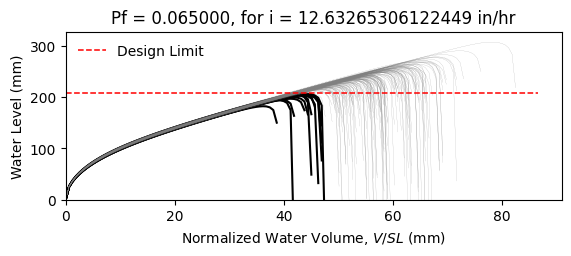

Source data for this figure (header and first rows):
W12X14, L = 360.0 in, slope = 0.020833333333333332 in/in, dead load = 6.944444444444444e-05 kip/in…
zwlim AISC Appendix 2, zwlim DAMP, zwlim Proposed for ASCE 7, zwlim Neglect Ponding, dhnom Denver, dhnom New York, dhnom New Orleans, dh Denver, dh New York, dh New Orleans, dmax
7.519, 6.729, 6.843, 9.056, 1.291, 1.291, 1.291, 2.744, 2.744, 2.744, 9.83, Safe, 
7.519, 6.729, 6.843, 9.056, 1.291, 1.291, 1.291, 2.744, 2.744, 2.744, 8.862, Safe, 
7.519, 6.729, 6.843, 9.056, 1.291, 1.291, 1.291, 2.744, 2.744, 2.744, 8.747, Safe, 
7.519, 6.729, 6.843, 9.056, 1.291, 1.291, 1.291, 2.744, 2.744, 2.744, 10.09, Safe, 
7.519, 6.729, 6.843, 9.056, 1.291, 1.291, 1.291, 2.744, 2.744, 2.744, 8.242, Safe, 
7.519, 6.729, 6.843, 9.056, 1.291, 1.291, 1.291, 2.744, 2.744, 2.744, 12.11, Safe, 
7.519, 6.729, 6.843, 9.056, 1.291, 1.291, 1.291, 2.744, 2.744, 2.744, 9.293, Safe, 
7.519, 6.729, 6.843, 9.056, 1.291, 1.291, 1.291, 2.744, 2.744, 2.744, 8.534, Safe, 
7.519, 6.729, 6.843, 9.056, 1.291, 1.291, 1.291, 2.744, 2.744, 2.744, 9.76, Safe, 
7.519, 6.729, 6.843, 9.056, 1.291, 1.291, 1.291, 2.744, 2.744, 2.744, 9.173, Safe, 
7.519, 6.729, 6.843, 9.056, 1.291, 1.291, 1.291, 2.744, 2.744, 2.744, 8.028, Fail, 
7.519, 6.729, 6.843, 9.056, 1.291, 1.291, 1.291, 2.744, 2.744, 2.744, 7.862, Fail, 
7.519, 6.729, 6.843, 9.056, 1.291, 1.291, 1.291, 2.744, 2.744, 2.744, 10.03, Safe, 
7.519, 6.729, 6.843, 9.056, 1.291, 1.291, 1.291, 2.744, 2.744, 2.744, 8.731, Safe, 
7.519, 6.729, 6.843, 9.056, 1.291, 1.291, 1.291, 2.744, 2.744, 2.744, 9.896, Safe, 
7.519, 6.729, 6.843, 9.056, 1.291, 1.291, 1.291, 2.744, 2.744, 2.744, 9.176, Safe, 
7.519, 6.729, 6.843, 9.056, 1.291, 1.291, 1.291, 2.744, 2.744, 2.744, 9.435, Safe, 
7.519, 6.729, 6.843, 9.056, 1.291, 1.291, 1.291, 2.744, 2.744, 2.744, 10.35, Safe, 
7.519, 6.729, 6.843, 9.056, 1.291, 1.291, 1.291, 2.744, 2.744, 2.744, 8.631, Safe, 
7.519, 6.729, 6.843, 9.056, 1.291, 1.291, 1.291, 2.744, 2.744, 2.744, 9.11, Safe, 
7.519, 6.729, 6.843, 9.056, 1.291, 1.291, 1.291, 2.744, 2.744, 2.744, 8.442, Safe, 
7.519, 6.729, 6.843, 9.056, 1.291, 1.291, 1.291, 2.744, 2.744, 2.744, 9.924, Safe, 
7.519, 6.729, 6.843, 9.056, 1.291, 1.291, 1.291, 2.744, 2.744, 2.744, 9.889, Safe, 
7.519, 6.729, 6.843, 9.056, 1.291, 1.291, 1.291, 2.744, 2.744, 2.744, 9.281, Safe, 
7.519, 6.729, 6.843, 9.056, 1.291, 1.291, 1.291, 2.744, 2.744, 2.744, 9.06, Safe, 
7.519, 6.729, 6.843, 9.056, 1.291, 1.291, 1.291, 2.744, 2.744, 2.744, 8.045, Fail, 
7.519, 6.729, 6.843, 9.056, 1.291, 1.291, 1.291, 2.744, 2.744, 2.744, 9.793, Safe, 
7.519, 6.729, 6.843, 9.056, 1.291, 1.291, 1.291, 2.744, 2.744, 2.744, 9.31, Safe, 
7.519, 6.729, 6.843, 9.056, 1.291, 1.291, 1.291, 2.744, 2.744, 2.744, 8.648, Safe, 
7.519, 6.729, 6.843, 9.056, 1.291, 1.291, 1.291, 2.744, 2.744, 2.744, 10.41, Safe, 
7.519, 6.729, 6.843, 9.056, 1.291, 1.291, 1.291, 2.744, 2.744, 2.744, 9.71, Safe, 
7.519, 6.729, 6.843, 9.056, 1.291, 1.291, 1.291, 2.744, 2.744, 2.744, 9.63, Safe, 
7.519, 6.729, 6.843, 9.056, 1.291, 1.291, 1.291, 2.744, 2.744, 2.744, 8.824, Safe, 
7.519, 6.729, 6.843, 9.056, 1.291, 1.291, 1.291, 2.744, 2.744, 2.744, 10.34, Safe, 
7.519, 6.729, 6.843, 9.056, 1.291, 1.291, 1.291, 2.744, 2.744, 2.744, 9.839, Safe, 
7.519, 6.729, 6.843, 9.056, 1.291, 1.291, 1.291, 2.744, 2.744, 2.744, 8.605, Safe, 
7.519, 6.729, 6.843, 9.056, 1.291, 1.291, 1.291, 2.744, 2.744, 2.744, 9.425, Safe, 
7.519, 6.729, 6.843, 9.056, 1.291, 1.291, 1.291, 2.744, 2.744, 2.744, 9.792, Safe, 
7.519, 6.729, 6.843, 9.056, 1.291, 1.291, 1.291, 2.744, 2.744, 2.744, 10.22, Safe, 
7.519, 6.729, 6.843, 9.056, 1.291, 1.291, 1.291, 2.744, 2.744, 2.744, 8.109, Fail, 
7.519, 6.729, 6.843, 9.056, 1.291, 1.291, 1.291, 2.744, 2.744, 2.744, 10.55, Safe, 
7.519, 6.729, 6.843, 9.056, 1.291, 1.291, 1.291, 2.744, 2.744, 2.744, 8.949, Safe, 
7.519, 6.729, 6.843, 9.056, 1.291, 1.291, 1.291, 2.744, 2.744, 2.744, 9.127, Safe, 
7.519, 6.729, 6.843, 9.056, 1.291, 1.291, 1.291, 2.744, 2.744, 2.744, 9.198, Safe, 
7.519, 6.729, 6.843, 9.056, 1.291, 1.291, 1.291, 2.744, 2.744, 2.744, 10.15, Safe, 
7.519, 6.729, 6.843, 9.056, 1.291, 1.291, 1.291, 2.744, 2.744, 2.744, 8.238, Safe, 
7.519, 6.729, 6.843, 9.056, 1.291, 1.291, 1.291, 2.744, 2.744, 2.744, 9.431, Safe, 
7.519, 6.729, 6.843, 9.056, 1.291, 1.291, 1.291, 2.744, 2.744, 2.744, 8.666, Safe, 
7.519, 6.729, 6.843, 9.056, 1.291, 1.291, 1.291, 2.744, 2.744, 2.744, 9.397, Safe, 
7.519, 6.729, 6.843, 9.056, 1.291, 1.291, 1.291, 2.744, 2.744, 2.744, 8.597, Safe, 
7.519, 6.729, 6.843, 9.056, 1.291, 1.291, 1.291, 2.744, 2.744, 2.744, 9.86, Safe, 
7.519, 6.729, 6.843, 9.056, 1.291, 1.291, 1.291, 2.744, 2.744, 2.744, 7.671, Fail, 
7.519, 6.729, 6.843, 9.056, 1.291, 1.291, 1.291, 2.744, 2.744, 2.744, 9.454, Safe, 
7.519, 6.729, 6.843, 9.056, 1.291, 1.291, 1.291, 2.744, 2.744, 2.744, 8.829, Safe, 
7.519, 6.729, 6.843, 9.056, 1.291, 1.291, 1.291, 2.744, 2.744, 2.744, 10.58, Safe, 
7.519, 6.729, 6.843, 9.056, 1.291, 1.291, 1.291, 2.744, 2.744, 2.744, 8.547, Safe, 
7.519, 6.729, 6.843, 9.056, 1.291, 1.291, 1.291, 2.744, 2.744, 2.744, 9.182, Safe, 
7.519, 6.729, 6.843, 9.056, 1.291, 1.291, 1.291, 2.744, 2.744, 2.744, 8.64, Safe, 
7.519, 6.729, 6.843, 9.056, 1.291, 1.291, 1.291, 2.744, 2.744, 2.744, 8.177, Fail, 
... 142 more rows
